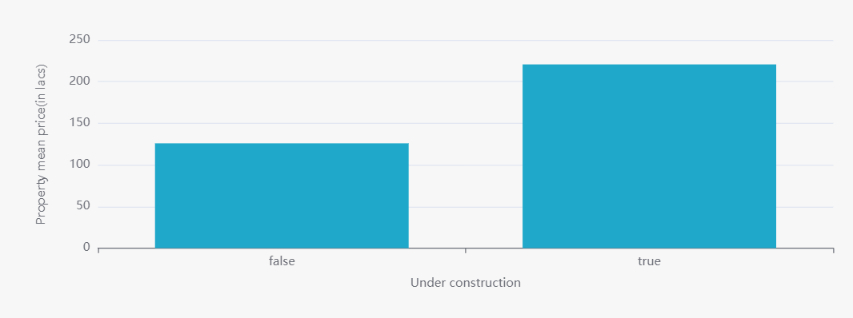

Values plotted in this chart, from the file beside it:
Under_construction, Mean_price
false, 125.9
true, 220.6
